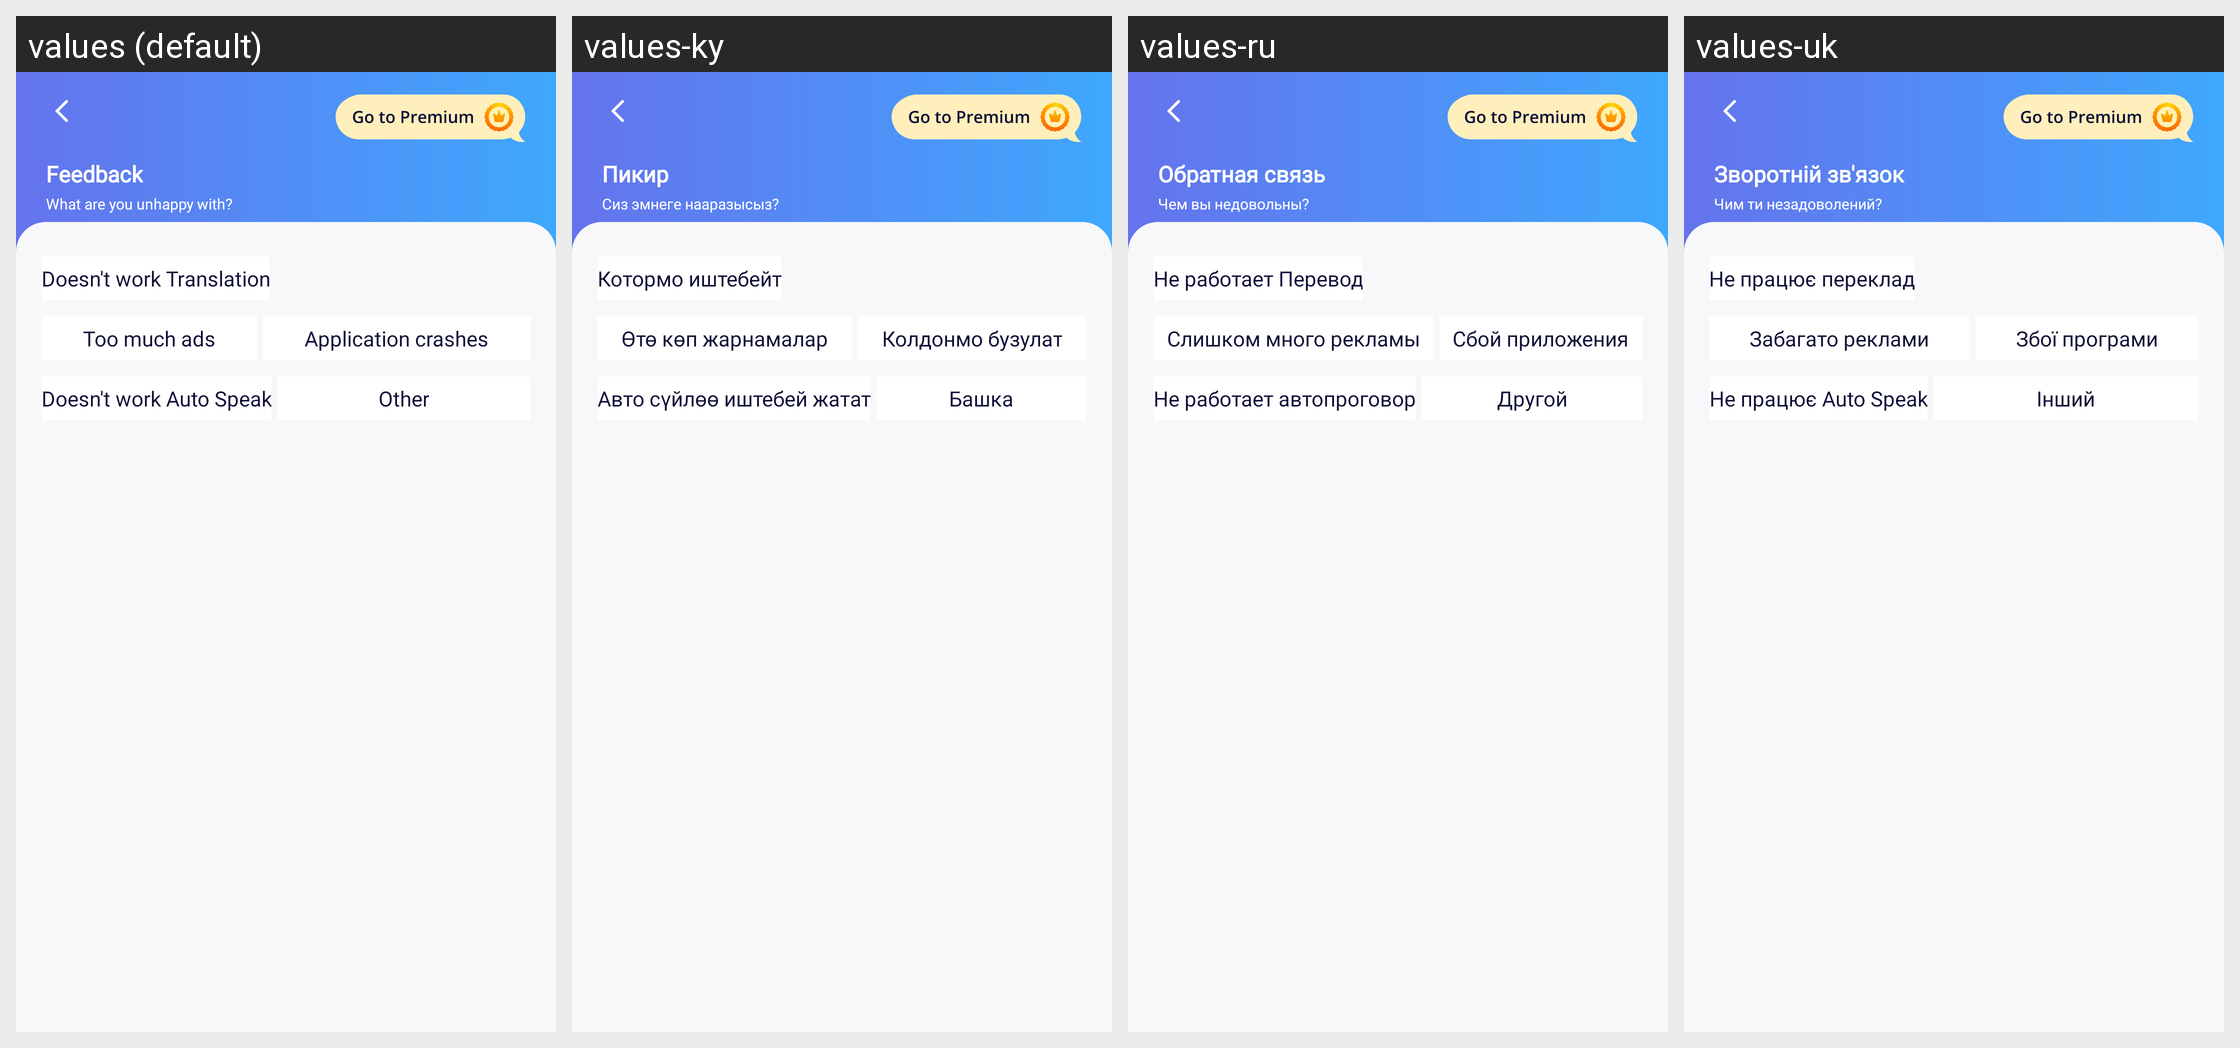

Here is an Android app screen in its default locale and in the app's own translations. Write out the translated-string differences for the strings that appear on this screen.
Android screen res/layout/activity_feedback.xml rendered under 4 locales, left to right: values (default), values-ky, values-ru, values-uk. Device: Nexus 5 (rendered at 1080×1920; each locale shown at half size, 540×960, under a caption strip naming it); theme AppTheme.
Other locales in the repository, not shown: values-ar, values-az, values-be, values-de, values-hy, values-it, values-ja, values-nl, values-pl, values-pt.
Strings drawn on this screen, with the default value and each locale's value (text and hints the layout hard-codes, and strings that could not be matched under every locale, appear in the picture but are not listed):

feedback_text
  values: Feedback
  values-ky: Пикир
  values-ru: Обратная связь
  values-uk: Зворотній зв'язок

feedback_question
  values: What are you unhappy with?
  values-ky: Сиз эмнеге нааразысыз?
  values-ru: Чем вы недовольны?
  values-uk: Чим ти незадоволений?

feedback_translation
  values: Doesn't work Translation
  values-ky: Котормо иштебейт
  values-ru: Не работает Перевод
  values-uk: Не працює переклад

feedback_ad
  values: Too much ads
  values-ky: Өтө көп жарнамалар
  values-ru: Слишком много рекламы
  values-uk: Забагато реклами

feedback_crash
  values: Application crashes
  values-ky: Колдонмо бузулат
  values-ru: Сбой приложения
  values-uk: Збої програми

feedback_auto_speak
  values: Doesn't work Auto Speak
  values-ky: Авто сүйлөө иштебей жатат
  values-ru: Не работает автопроговор
  values-uk: Не працює Auto Speak

feedback_other
  values: Other
  values-ky: Башка
  values-ru: Другой
  values-uk: Інший
